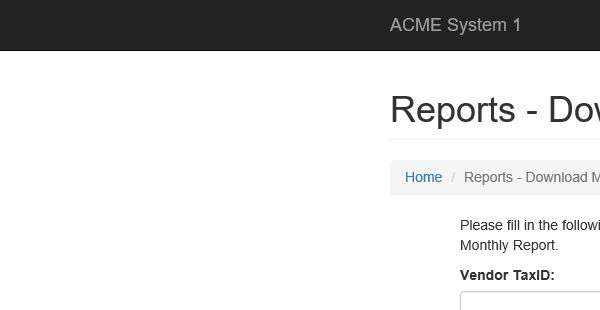
Task: GenerateYearlyReportPerformer
Workflow: System1_CreateYearlyReport

Step 1: Attach Browser 'iexplore.exe ACME' in window 'ACME System 1 - Reports - Download Monthly Report'

Step 2: Set Text 'INPUT  vendorTaxID' on the text box (no picture)

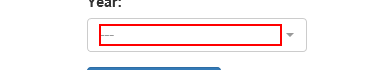
Step 3: click on the button

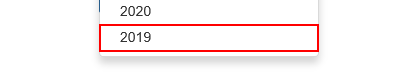
Step 4: click on the link '{{in_Year}}'

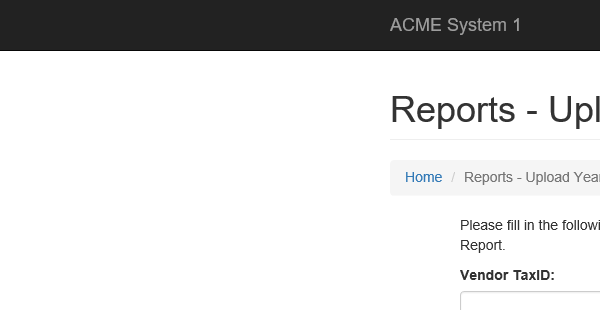
Step 5: Attach Browser 'iexplore.exe ACME' in window 'ACME System 1 - Reports - Download Monthly Report'

Step 6: click on the element (no picture)

Step 7: click on the element '{{Str_month2}}' (no picture)

Step 8: click on the button (no picture)

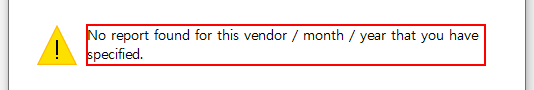
Step 9: find in window '웹 페이지 메시지' (iexplore.exe)

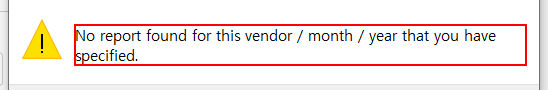
Step 10: find the text 'No report found for this vendor / month / year that you have spe*' in window '웹 페이지 메시지' (iexplore.exe)

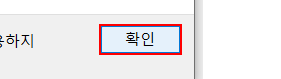
Step 11 [then]: click on the button in window '웹 페이지 메시지' (iexplore.exe)

Step 12: click in window '웹 페이지 메시지' (iexplore.exe) (no picture)

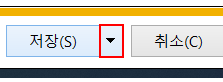
Step 13 [else]: click on the drop down button in window 'ACME System 1 - Reports - Download Monthly Report - Internet Exp*' (iexplore.exe)

Step 14: click on 'menu item  다른 이름으로 저장(A)' (iexplore.exe) (no picture)

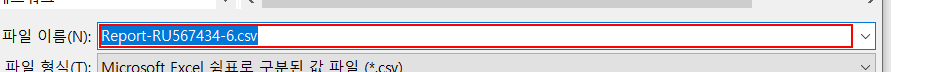
Step 15: type [Str_ReportFilePath] in window '다른 이름으로 저장' (iexplore.exe)

Step 16: click in window '다른 이름으로 저장' (iexplore.exe) (no picture)

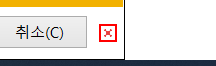
Step 17: click on the push button '닫기' (iexplore.exe)

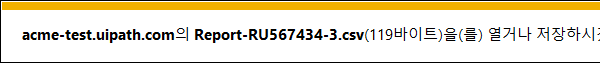
Step 18 [else]: On Element Appear 'DirectUIHWND' on the element '알림' (iexplore.exe)

Step 19 [else]: click on the push button '닫기' (iexplore.exe) (same screen as step 17)
